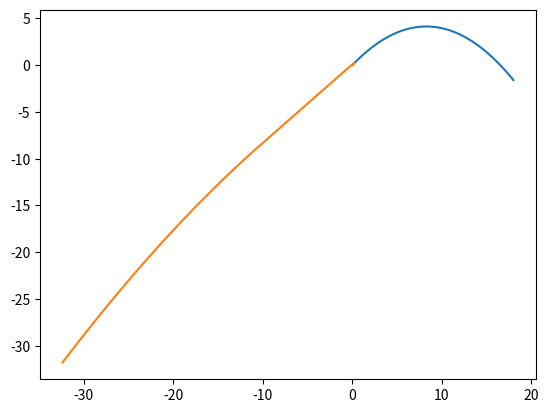

Write Python code to recreate this figure.
import math
import numpy as np

MODEL_G = 9.81
MODEL_DT = 0.001

class Body:
    def __init__(self, x, y, vx, vy):
        
        self.x = x
        self.y = y
        self.vx = vx
        self.vy = vy
        
        self.trajectory_x = []
        self.trajectory_y = []
        

    def advance(self):

        self.trajectory_x.append(self.x)
        self.trajectory_y.append(self.y)
        
        self.x += self.vx * MODEL_DT
        self.y += self.vy * MODEL_DT
        self.vy -= MODEL_G * MODEL_DT
        
class Rocket(Body):
    def __init__(self, x, y, m, dm, ta, deg, u, vx, vy):
        
        self.deg = deg # Угол, под которым летит ракета
        self.x = x
        self.y = y
        self.m = m # Масса ракеты
        self.dm = dm
        self.vx = vx
        self.vy = vy
        self.u = u # Скорость, с которой выпускается топливо
        self.ta = ta # Время работы ракетного двигателя
        self.trajectory_x = []
        self.trajectory_y = []

    def advance(self):
        self.trajectory_x.append(self.x)
        self.trajectory_y.append(self.y)
        if t < self.ta:
            self.vx +=((i*self.u)/(self.m-i))*np.cos(self.deg)
            self.vy += ((i*self.u)/(self.m-i))*np.sin(self.deg) - MODEL_G*MODEL_DT
            self.x += self.vx*MODEL_DT
            self.y += self.vy*MODEL_DT
            self.m -= i
        else:
            self.x += self.vx * MODEL_DT
            self.y += self.vy * MODEL_DT
            self.vy -= MODEL_G*MODEL_DT
            


b = Body(0, 0, 9, 9)
r = Rocket(0, 0, 4, 1, 1, 35, 100, 3, 3)
i = r.dm/(r.ta/MODEL_DT)

bodies = [b, r]


for t in np.arange(0, 2, MODEL_DT): 
    for b in bodies: 
        b.advance() 


from matplotlib import pyplot as pp

for b in bodies:
    pp.plot(b.trajectory_x, b.trajectory_y)
